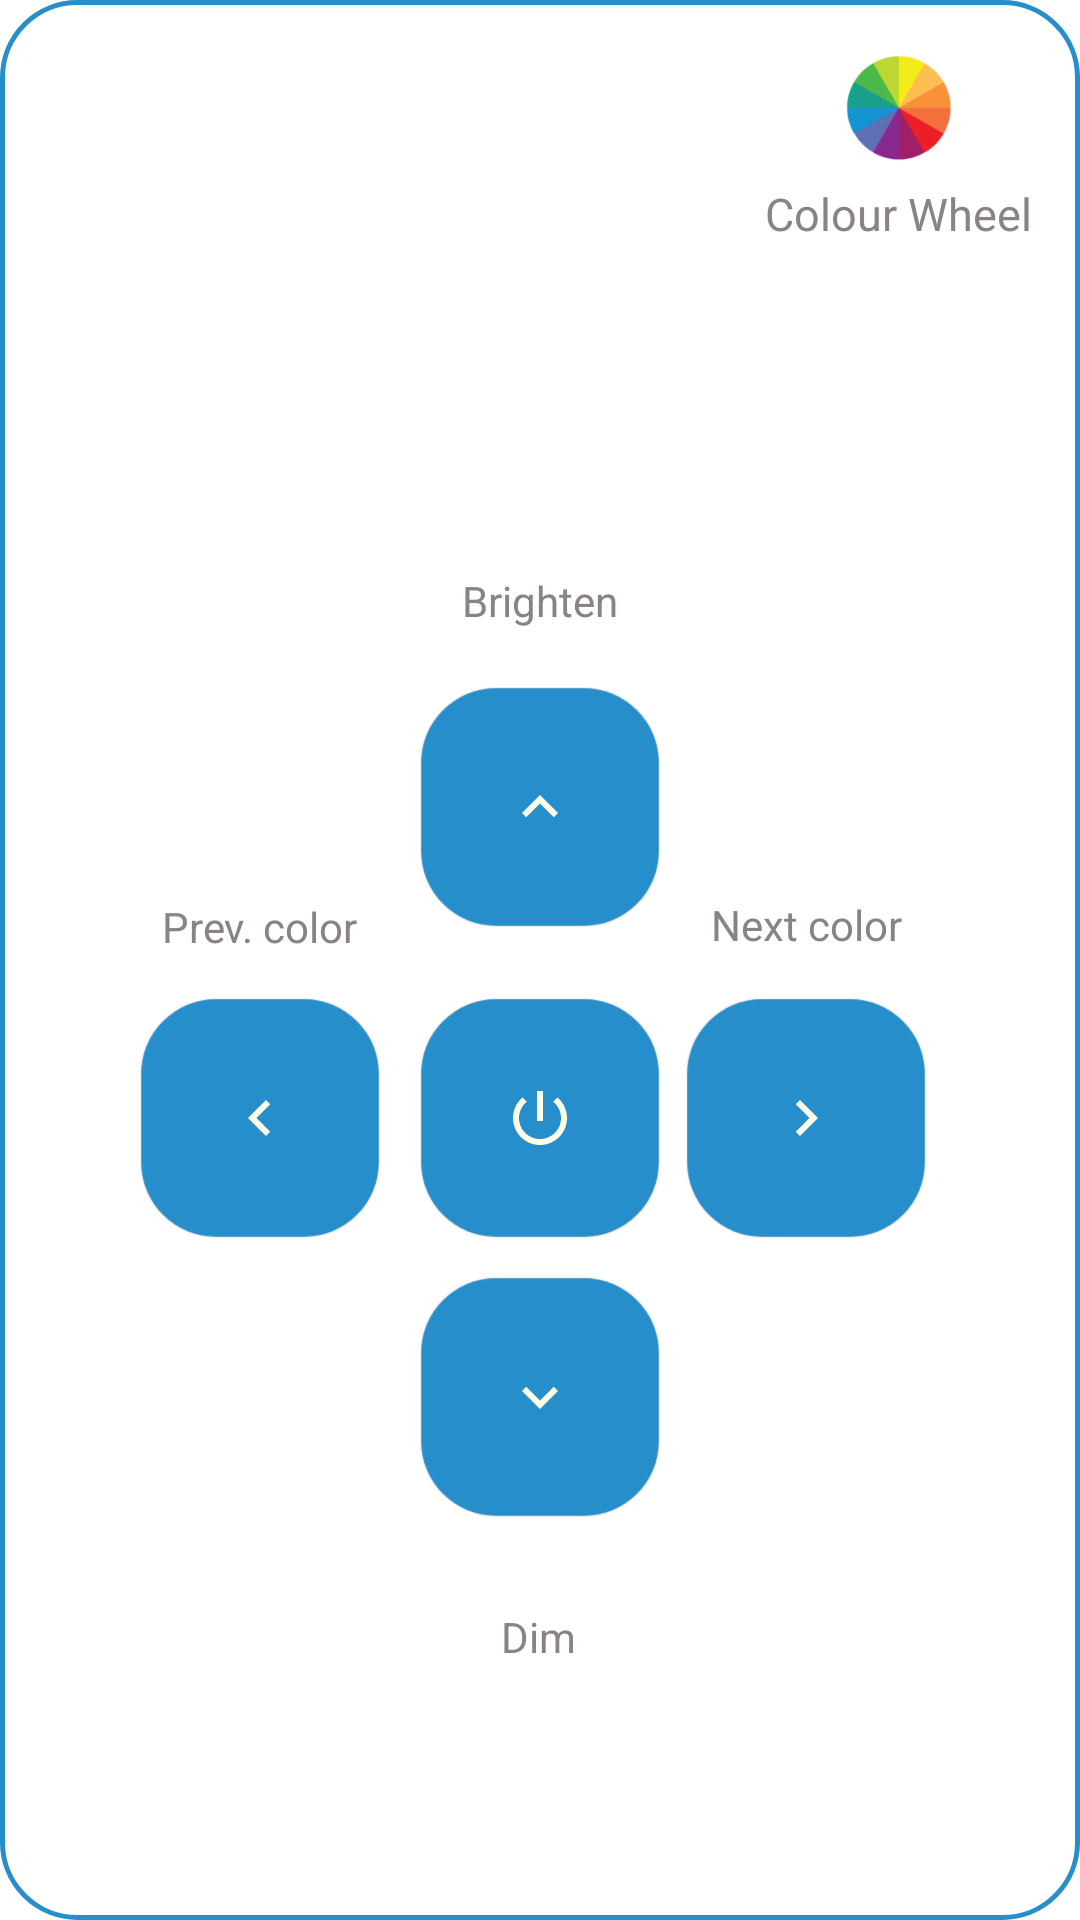

Here is an Android app screen rendered from its layout file. Give the layout XML and the strings, colors and styles it references.
<!-- AndroidManifest.xml: fallback theme Theme.MaterialComponents.DayNight.NoActionBar -->
<!-- res/layout/manual_control.xml -->
<?xml version="1.0" encoding="utf-8"?>
<androidx.constraintlayout.widget.ConstraintLayout xmlns:android="http://schemas.android.com/apk/res/android"
    xmlns:app="http://schemas.android.com/apk/res-auto"
    xmlns:tools="http://schemas.android.com/tools"
    android:layout_width="match_parent"
    android:layout_height="match_parent"
    android:padding="@dimen/activity_vertical_margin"
    android:background="@drawable/egde_layout">

    <ImageButton
        android:id="@+id/buttonColorWheel"
        android:layout_width="40dp"
        android:layout_height="40dp"
        android:src="@mipmap/ic_wheel"
        android:scaleType="fitXY"
        android:background="@color/app_background_white"
        app:layout_constraintBottom_toBottomOf="parent"
        app:layout_constraintEnd_toEndOf="@id/textUseWheel"
        app:layout_constraintStart_toStartOf="@id/textUseWheel"
        app:layout_constraintTop_toTopOf="parent"
        app:layout_constraintVertical_bias="0"
        />
    <TextView
        android:layout_marginTop="@dimen/padding"
        android:id="@+id/textUseWheel"
        android:layout_width="wrap_content"
        android:layout_height="wrap_content"
        android:textColor="@color/textColor"
        android:textSize="@dimen/text_size"
        android:text="Colour Wheel"
        app:layout_constraintBottom_toBottomOf="parent"
        app:layout_constraintEnd_toEndOf="parent"
        app:layout_constraintStart_toStartOf="parent"
        app:layout_constraintTop_toBottomOf="@id/buttonColorWheel"
        app:layout_constraintVertical_bias="0"
        app:layout_constraintHorizontal_bias="1"/>

    <ImageButton
        android:id="@+id/buttonOnoff"
        android:layout_width="@dimen/button_size"
        android:layout_height="@dimen/button_size"
        android:background="@drawable/curved_edges_layout"
        android:elevation="5dp"
        android:src="@drawable/ic_power_on_24dp"
        app:layout_constraintBottom_toBottomOf="parent"
        app:layout_constraintEnd_toEndOf="parent"
        app:layout_constraintStart_toStartOf="parent"
        app:layout_constraintTop_toTopOf="parent"
        app:layout_constraintVertical_bias="0.6"/>

    <ImageButton
        android:id="@+id/buttonDark"
        android:layout_width="@dimen/button_size"
        android:layout_height="@dimen/button_size"
        android:background="@drawable/curved_edges_layout"
        android:elevation="5dp"
        android:src="@drawable/ic_action_dark_24dp"
        app:layout_constraintEnd_toEndOf="parent"
        app:layout_constraintStart_toStartOf="parent"
        app:layout_constraintTop_toBottomOf="@id/buttonOnoff"
        app:layout_constraintBottom_toBottomOf="parent"
        app:layout_constraintVertical_bias="0.1"/>

    <ImageButton
        android:id="@+id/buttonBright"
        android:layout_width="@dimen/button_size"
        android:layout_height="@dimen/button_size"
        android:background="@drawable/curved_edges_layout"
        android:elevation="5dp"
        android:src="@drawable/ic_action_bright_24dp"
        app:layout_constraintTop_toTopOf="parent"
        app:layout_constraintBottom_toTopOf="@id/buttonOnoff"
        app:layout_constraintVertical_bias="0.9"
        app:layout_constraintEnd_toEndOf="parent"
        app:layout_constraintStart_toStartOf="parent"/>

    <ImageButton
        android:id="@+id/buttonBack"
        android:layout_width="@dimen/button_size"
        android:layout_height="@dimen/button_size"
        android:layout_alignTop="@+id/buttonOnoff"
        android:layout_marginEnd="10dp"
        android:layout_toStartOf="@+id/buttonOnoff"
        android:background="@drawable/curved_edges_layout"
        android:elevation="5dp"
        android:src="@drawable/ic_action_back_24dp"
        app:layout_constraintStart_toStartOf="parent"
        app:layout_constraintEnd_toStartOf="@id/buttonOnoff"
        app:layout_constraintHorizontal_bias="0.9"
        app:layout_constraintTop_toTopOf="@id/buttonOnoff"
        app:layout_constraintBottom_toBottomOf="@id/buttonOnoff"/>

    <ImageButton
        android:id="@+id/buttonNext"
        android:layout_width="@dimen/button_size"
        android:layout_height="@dimen/button_size"
        android:background="@drawable/curved_edges_layout"
        android:elevation="5dp"
        android:padding="3dp"
        android:src="@drawable/ic_action_next_24dp"
        app:layout_constraintStart_toEndOf="@id/buttonOnoff"
        app:layout_constraintEnd_toEndOf="parent"
        app:layout_constraintHorizontal_bias="0.2"
        app:layout_constraintTop_toTopOf="@id/buttonOnoff"
        app:layout_constraintBottom_toBottomOf="@id/buttonOnoff"
        />


    <TextView
        android:id="@+id/textView"
        android:layout_width="wrap_content"
        android:layout_height="wrap_content"
        android:layout_above="@+id/buttonBright"
        android:text="Brighten"
        android:textColor="@color/textColor"
        app:layout_constraintTop_toTopOf="parent"
        app:layout_constraintBottom_toTopOf="@id/buttonBright"
        app:layout_constraintVertical_bias="0.9"
        app:layout_constraintStart_toStartOf="@id/buttonBright"
        app:layout_constraintEnd_toEndOf="@id/buttonBright"/>

    <TextView
        android:id="@+id/textView3"
        android:layout_width="wrap_content"
        android:layout_height="wrap_content"
        android:layout_marginTop="@dimen/activity_vertical_margin"
        android:text="Dim"
        android:textAlignment="center"
        android:textColor="@color/textColor"
        app:layout_constraintBottom_toBottomOf="parent"
        app:layout_constraintEnd_toEndOf="@id/buttonDark"
        app:layout_constraintHorizontal_bias="0.49"
        app:layout_constraintStart_toStartOf="@id/buttonDark"
        app:layout_constraintTop_toBottomOf="@id/buttonDark"
        app:layout_constraintVertical_bias="0.172" />

    <TextView
        android:id="@+id/textView5"
        android:layout_width="wrap_content"
        android:layout_height="wrap_content"
        android:text="Next color"
        android:textColor="@color/textColor"
        app:layout_constraintTop_toTopOf="parent"
        app:layout_constraintBottom_toTopOf="@id/buttonNext"
        app:layout_constraintStart_toStartOf="@id/buttonNext"
        app:layout_constraintEnd_toEndOf="@id/buttonNext"
        app:layout_constraintVertical_bias="0.95"/>

    <TextView
        android:id="@+id/textView4"
        android:layout_width="wrap_content"
        android:layout_height="wrap_content"
        android:layout_alignBaseline="@+id/textView5"
        android:layout_alignBottom="@+id/textView5"
        android:layout_marginTop="8dp"
        android:layout_toStartOf="@+id/buttonBright"
        android:text="Prev. color"
        android:textColor="@color/textColor"
        app:layout_constraintBottom_toTopOf="@+id/buttonBack"
        app:layout_constraintEnd_toEndOf="@+id/buttonBack"
        app:layout_constraintStart_toStartOf="@+id/buttonBack"
        app:layout_constraintVertical_bias="0.95"
        app:layout_constraintTop_toTopOf="parent" />


</androidx.constraintlayout.widget.ConstraintLayout>
<!-- resources referenced by this layout -->
<resources>
  <color name="app_background_white">#FFFFFF</color>
  <color name="textColor">#898289</color>
  <dimen name="activity_vertical_margin">16dp</dimen>
  <dimen name="button_size">80dp</dimen>
  <dimen name="padding">5dp</dimen>
  <dimen name="text_size">15sp</dimen>
  <!-- drawable egde_layout (drawable) -->
  <?xml version="1.0" encoding="utf-8"?>
  <selector xmlns:android="http://schemas.android.com/apk/res/android">
      <item >
          <shape xmlns:android="http://schemas.android.com/apk/res/android">
              <solid android:color="@color/app_background_white" />
              <stroke android:width="1.5dp" android:color="@color/buttonColor" />
              <corners android:radius="25dp" />
              <padding android:bottom="0dp" android:left="0dp" android:right="0dp" android:top="0dp" />
          </shape>
      </item>
  </selector>
  <!-- drawable ic_action_back_24dp (drawable) -->
  <vector android:height="24dp" android:tint="#ffffe7"
      android:viewportHeight="24.0" android:viewportWidth="24.0"
      android:width="24dp" xmlns:android="http://schemas.android.com/apk/res/android">
      <path android:fillColor="@color/off_white_background" android:pathData="M15.41,7.41L14,6l-6,6 6,6 1.41,-1.41L10.83,12z"/>
  </vector>
  <!-- drawable ic_action_bright_24dp (drawable) -->
  <vector android:height="24dp" android:tint="#ffffe7"
      android:viewportHeight="24.0" android:viewportWidth="24.0"
      android:width="24dp" xmlns:android="http://schemas.android.com/apk/res/android">
      <path android:fillColor="@color/off_white_background" android:pathData="M12,8l-6,6 1.41,1.41L12,10.83l4.59,4.58L18,14z"/>
  </vector>
  <!-- drawable ic_action_dark_24dp (drawable) -->
  <vector android:height="24dp" android:tint="#ffffe7"
      android:viewportHeight="24.0" android:viewportWidth="24.0"
      android:width="24dp" xmlns:android="http://schemas.android.com/apk/res/android">
      <path android:fillColor="@color/off_white_background" android:pathData="M16.59,8.59L12,13.17 7.41,8.59 6,10l6,6 6,-6z"/>
  </vector>
  <!-- drawable ic_action_next_24dp (drawable) -->
  <vector android:height="24dp" android:tint="#ffffe7"
      android:viewportHeight="24.0" android:viewportWidth="24.0"
      android:width="24dp" xmlns:android="http://schemas.android.com/apk/res/android">
      <path android:fillColor="@color/off_white_background" android:pathData="M10,6L8.59,7.41 13.17,12l-4.58,4.59L10,18l6,-6z"/>
  </vector>
  <!-- drawable ic_power_on_24dp (drawable) -->
  <vector android:height="24dp" android:tint="#FFFFe7"
      android:viewportHeight="24.0" android:viewportWidth="24.0"
      android:width="24dp" xmlns:android="http://schemas.android.com/apk/res/android">
      <path android:fillColor="#FF000000" android:pathData="M13,3h-2v10h2L13,3zM17.83,5.17l-1.42,1.42C17.99,7.86 19,9.81 19,12c0,3.87 -3.13,7 -7,7s-7,-3.13 -7,-7c0,-2.19 1.01,-4.14 2.58,-5.42L6.17,5.17C4.23,6.82 3,9.26 3,12c0,4.97 4.03,9 9,9s9,-4.03 9,-9c0,-2.74 -1.23,-5.18 -3.17,-6.83z"/>
  </vector>
  <color name="buttonColor">#258ECB</color>
  <color name="shadow">#50CCCCCC</color>
  <color name="ripple">#57AECB</color>
  <color name="colorPrimary">#3F51B5</color>
  <color name="light_theme_line">#E4E4E4</color>
  <color name="off_white_background">#ffffe7</color>
</resources>
